The GitHub repository reina-m/Fairness contains a labelled image folder "Al_Masri_Reina" with 2 categories: malade, sain. Examples follow, each with its label.

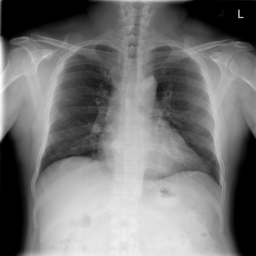
Label: malade

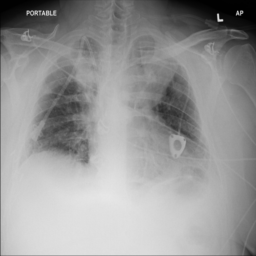
Label: sain

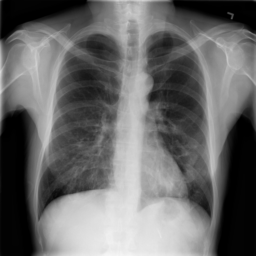
Label: malade

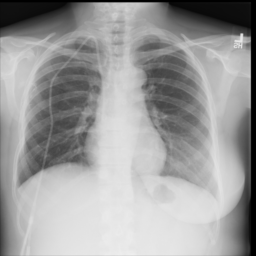
Label: sain

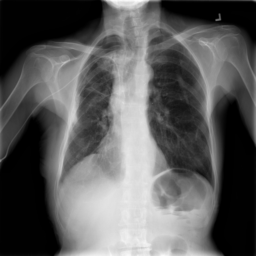
Label: malade

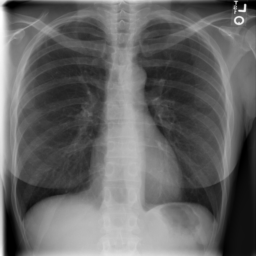
Label: sain
